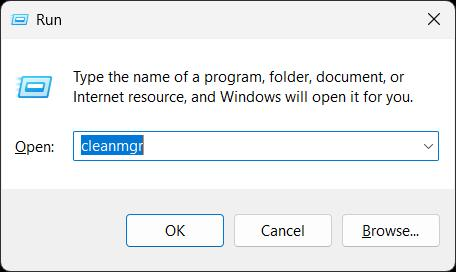
Workflow: 8

Step 1: Use Application: Run on the dialog in window 'Run' (explorer.exe)

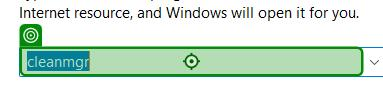
Step 2: type "cleanmgr" into 'cleanmgr' in window 'Run' (explorer.exe)

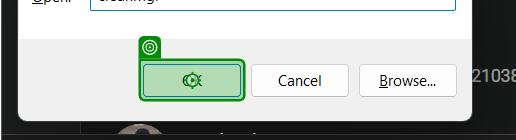
Step 3: click in window 'Run' (explorer.exe)

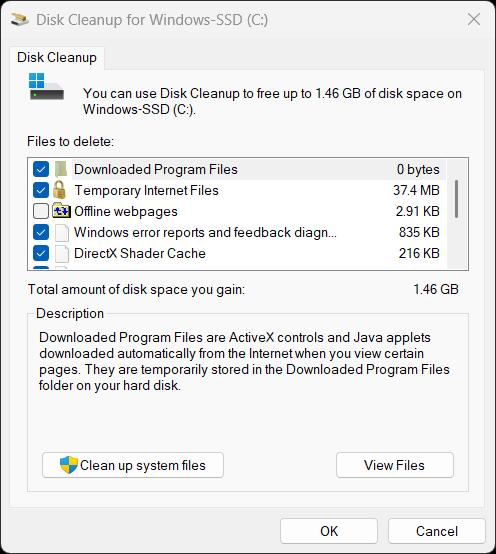
Step 4: Use Application: Disk Cleanup for Windows-SSD (C:) on the dialog in window 'Disk Cleanup for Windows-SSD (C:)' (cleanmgr.exe)

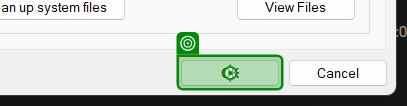
Step 5: click in window 'Disk Cleanup for Windows-SSD (C:)' (cleanmgr.exe)

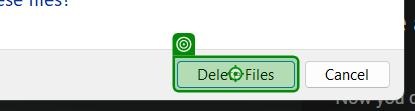
Step 6: click on the button in window 'Disk Cleanup' (cleanmgr.exe)
